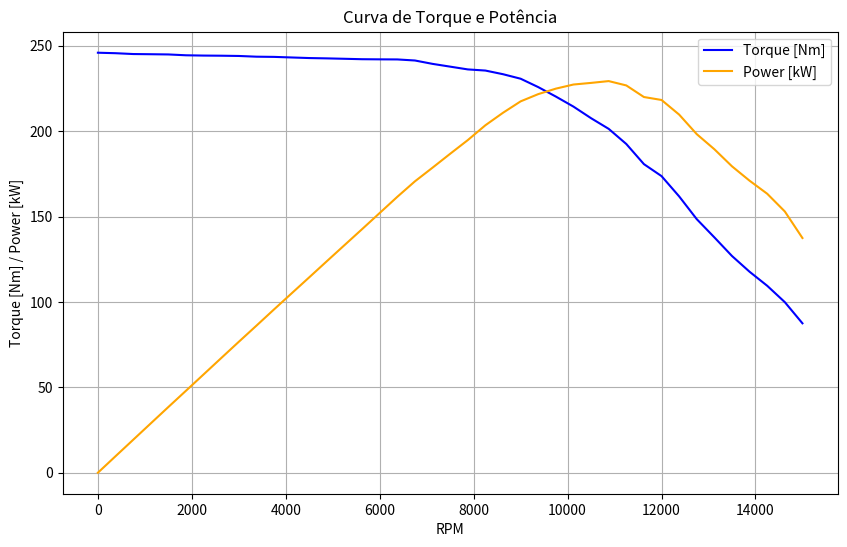
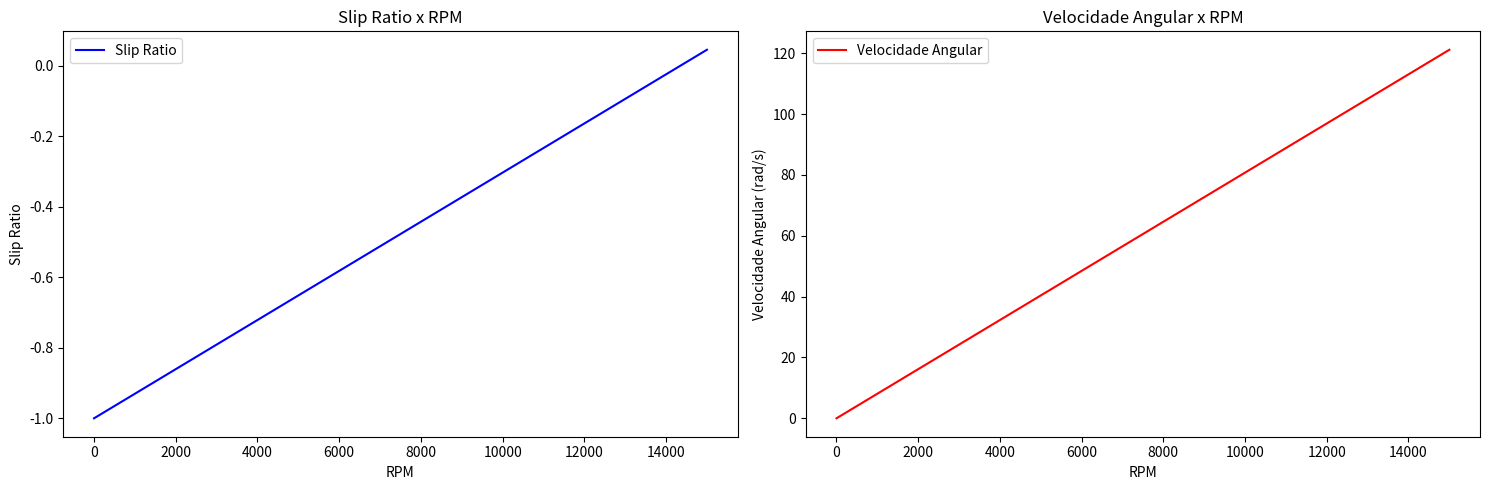
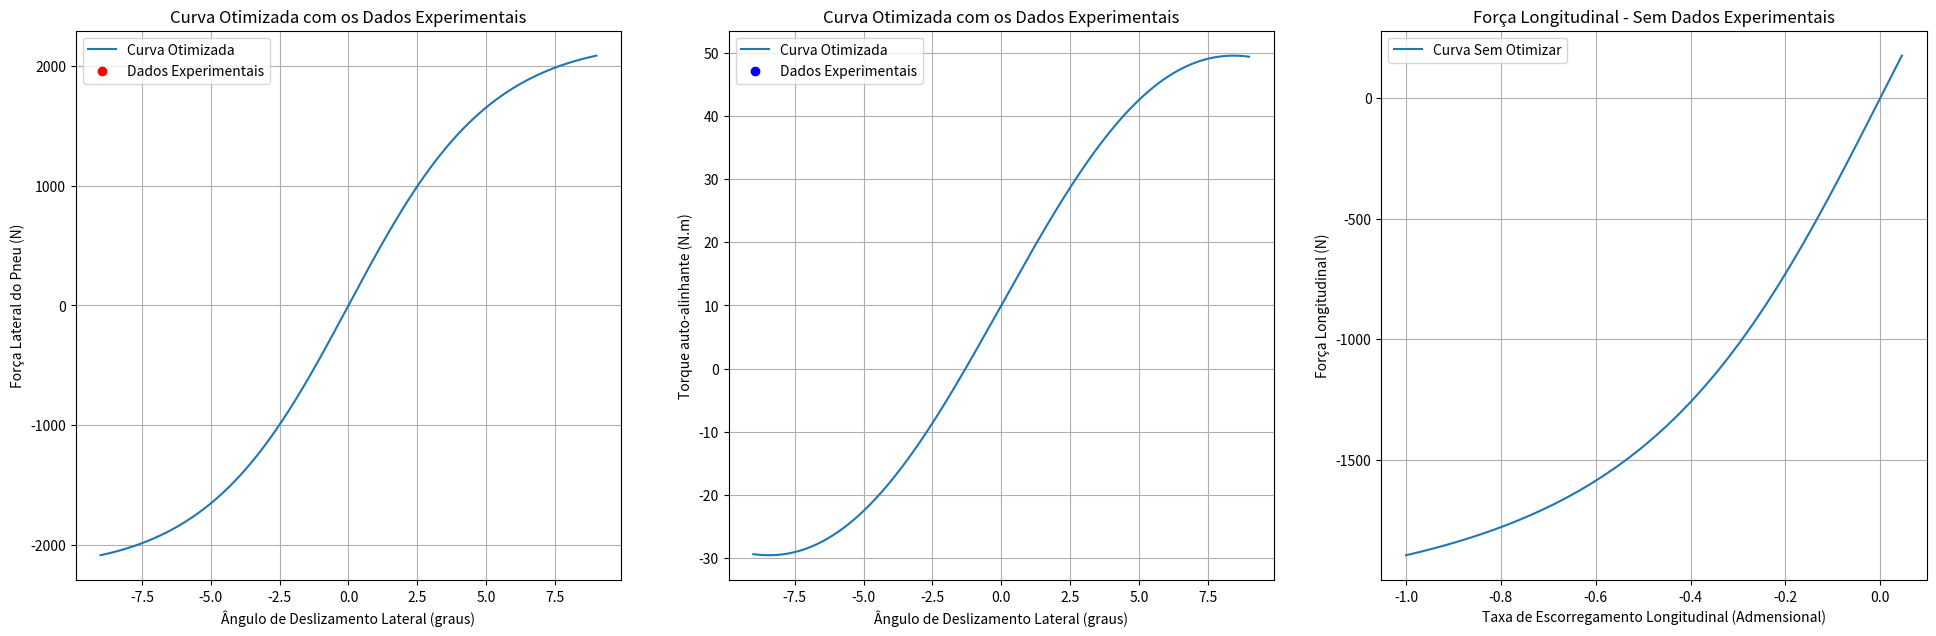
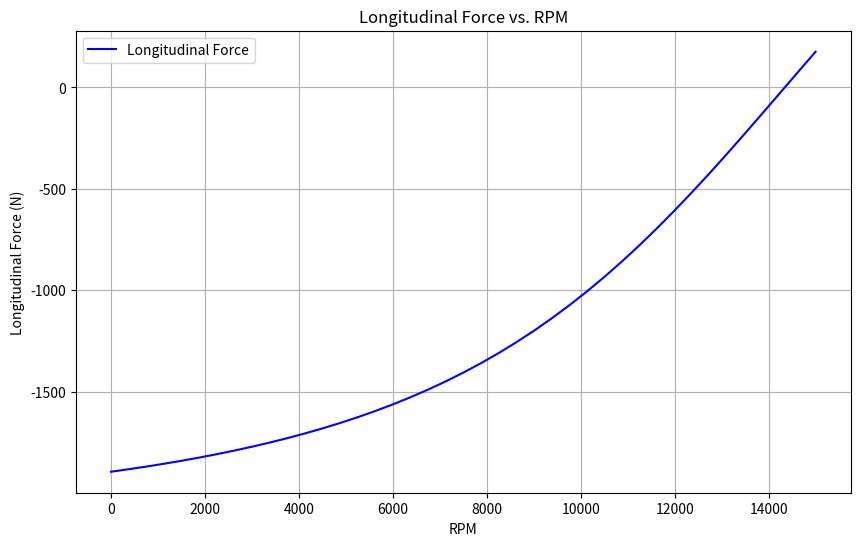

Reproduce these figures in Python, in order.
import math
import matplotlib.pyplot as plt
from scipy.optimize import minimize
import numpy as np

####################


class Drivetrain:
    
    #Construtores com as variáveis mais recorrentes como entrada do código
    def __init__(self, cgx, cgy, massa, entre_eixos, coeficiente_atrito, raio_pneu, aceleracao_ideal, reducao_primaria, reducao_unica):
        self.cgx = cgx
        self.cgy = cgy
        self. massa = massa
        self.entre_eixos =entre_eixos
        self.coeficiente_atrito = coeficiente_atrito
        self.raio_pneu = raio_pneu
        self.aceleracao_ideal = aceleracao_ideal
        self.reducao_primaria = reducao_primaria
        self. reducao_unica = reducao_unica
        self.cp = 1
        self.objective_function = 0
        
    # Valores experimentais para a curva de torque e potência
    matriz_dados = [
        {"rpm": 0, "potencia": 0.0, "torque": 245.89},
        {"rpm": 375, "potencia": 9.645583738270778, "torque": 245.61},
        {"rpm": 750, "potencia": 19.252680965147455, "torque": 245.12},
        {"rpm": 1125, "potencia": 28.866061704088473, "torque": 245.01},
        {"rpm": 1500, "potencia": 38.46766085790885, "torque": 244.88},
        {"rpm": 1875, "potencia": 47.988359793900806, "torque": 244.39},
        {"rpm": 2250, "potencia": 57.54597436327078, "torque": 244.22},
        {"rpm": 2625, "potencia": 67.11497779825737, "torque": 244.14},
        {"rpm": 3000, "potencia": 76.65570542895443, "torque": 243.99},
        {"rpm": 3375, "potencia": 86.08922063505362, "torque": 243.57},
        {"rpm": 3750, "potencia": 95.60756325402146, "torque": 243.45},
        {"rpm": 4125, "potencia": 105.02144248491958, "torque": 243.11},
        {"rpm": 4500, "potencia": 114.40861678954424, "torque": 242.77},
        {"rpm": 4875, "potencia": 123.84566647117964, "torque": 242.58},
        {"rpm": 5250, "potencia": 133.2403024463807, "torque": 242.34},
        {"rpm": 5625, "potencia": 142.61019709282843, "torque": 242.09},
        {"rpm": 6000, "potencia": 152.06727546916892, "torque": 242.01},
        {"rpm": 6375, "potencia": 161.53809902815016, "torque": 241.96},
        {"rpm": 6750, "potencia": 170.60206518096516, "torque": 241.34},
        {"rpm": 7125, "potencia": 178.6025469168901, "torque": 239.36},
        {"rpm": 7500, "potencia": 186.73026977211796, "torque": 237.74},
        {"rpm": 7875, "potencia": 194.7307515080429, "torque": 236.12},
        {"rpm": 8250, "potencia": 203.42477588806972, "torque": 235.45},
        {"rpm": 8625, "potencia": 210.73839121146113, "torque": 233.31},
        {"rpm": 9000, "potencia": 217.41265918230565, "torque": 230.67},
        {"rpm": 9375, "potencia": 221.6508880697051, "torque": 225.76},
        {"rpm": 9750, "potencia": 224.86019185656838, "torque": 220.22},
        {"rpm": 10125, "potencia": 227.2738459282842, "torque": 214.34},
        {"rpm": 10500, "potencia": 228.22501256702415, "torque": 207.55},
        {"rpm": 10875, "potencia": 229.2806425938338, "torque": 201.32},
        {"rpm": 11250, "potencia": 226.73660564678286, "torque": 192.45},
        {"rpm": 11625, "potencia": 219.9531616538204, "torque": 180.67},
        {"rpm": 12000, "potencia": 218.2263739946381, "torque": 173.65},
        {"rpm": 12375, "potencia": 209.6627324899464, "torque": 161.78},
        {"rpm": 12750, "potencia": 198.2173152647453, "torque": 148.45},
        {"rpm": 13125, "potencia": 189.38112642426276, "torque": 137.78},
        {"rpm": 13500, "potencia": 179.38170241286863, "torque": 126.88},
        {"rpm": 13875, "potencia": 170.95276369805632, "torque": 117.65},
        {"rpm": 14250, "potencia": 163.32104557640753, "torque": 109.44},
        {"rpm": 14625, "potencia": 152.94618171916892, "torque": 99.86},
        {"rpm": 15000, "potencia": 137.40470006702415, "torque": 87.47}
    ]

    def CalculateOutputs(self):
        peso = self.massa * 9.81
        reacao_traseira = (peso * (self.cgx * 0.001)) / (self.entre_eixos * 0.001)
        reacao_dianteira = self.massa * 9.81 - reacao_traseira
        forca_trativa = (reacao_traseira * self.coeficiente_atrito) / (1 - ((self.cgy * 0.001) * self.coeficiente_atrito) / (self.entre_eixos * 0.001))
        transferencia_longitudinal = (forca_trativa * self.cgy * 0.001) / (self.entre_eixos * 0.001)
        carga_traseira = reacao_traseira + transferencia_longitudinal
        pico_torque_traseiro = carga_traseira * self.raio_pneu * 0.001 * self.coeficiente_atrito
        carga_pneu = carga_traseira / 2
        torque_pneu = forca_trativa * self.raio_pneu * 0.001
        reducao_final = self.reducao_primaria * self.reducao_unica
        torque_necessario_motor = pico_torque_traseiro / (self.reducao_unica * self.reducao_primaria * self.cp)
        aceleracao_primaria_real = (forca_trativa / self.massa) / 9.81
        aceleracao_primaria_ideal = self.aceleracao_ideal * 9.81
        aceleraco_real_final = aceleracao_primaria_real * 9.81
        forca_trativa_ideal = self.massa * aceleracao_primaria_ideal
        torque_pneu_ideal = forca_trativa_ideal * self.raio_pneu * 0.001
        torque_motor_ideal = torque_pneu_ideal / (self.reducao_unica * self.reducao_primaria * self.cp)
        transferencia_carga_ideal = (forca_trativa_ideal * self.cgy) / self.entre_eixos
        transferencia_carga_real = (forca_trativa * self.cgy) / self.entre_eixos
        carga_traseira_ideal = reacao_traseira + transferencia_carga_ideal
        return peso, reacao_traseira, reacao_dianteira, forca_trativa, transferencia_longitudinal, carga_traseira, pico_torque_traseiro, carga_pneu, torque_pneu, reducao_final, torque_necessario_motor, aceleracao_primaria_real, aceleracao_primaria_ideal, aceleraco_real_final, forca_trativa_ideal, torque_pneu_ideal, torque_motor_ideal, transferencia_carga_ideal, transferencia_carga_real, carga_traseira_ideal

    def show_results(self):
        peso, reacao_traseira, reacao_dianteira, forca_trativa, transferencia_longitudinal, carga_traseira, pico_torque_traseiro, carga_pneu, torque_pneu, reducao_final, torque_necessario_motor, aceleracao_primaria_real, aceleracao_primaria_ideal, aceleraco_real_final, forca_trativa_ideal, torque_pneu_ideal, torque_motor_ideal, transferencia_carga_ideal, transferencia_carga_real, carga_traseira_ideal = Drivetrain.CalculateOutputs(self)
        rpm_values, torque_values, power_values = Drivetrain.CurveTorquePower()
        
        # Print dos resultados obtidos
        print(f'''Resultados:
            peso: {peso}N
            Reação no eixo traseiro: {reacao_traseira}N
            Reação no eixo dianteiro: {reacao_dianteira}N
            Força trativa: {forca_trativa}N
            Transferência de carga longitudinal: {transferencia_longitudinal}N
            Carga no eixo traseiro: {carga_traseira}N
            Pico de torque no eixo traseiro: {pico_torque_traseiro}Nm
            Carga no pneu: {carga_pneu}N
            Torque no pneu: {torque_pneu}Nm
            Redução final: {reducao_final}
            Torque necessário no motor: {torque_necessario_motor}Nm
            Aceleração primária real (g): {aceleracao_primaria_real}
            Aceleração final ideal: {aceleracao_primaria_ideal}m/s²
            Aceleração final real: {aceleraco_real_final}m/s²
            Força trativa ideal: {forca_trativa_ideal}N
            Torque no pneu ideal: {torque_pneu_ideal}Nm
            Torque no motor ideal: {torque_motor_ideal}Nm
            Transferência de carga ideal: {transferencia_carga_ideal}N
            Transferência de carga real: {transferencia_carga_real}N
            Carga total no eixo traseiro ideal: {carga_traseira_ideal}N\n
            ''')
        
        print("\nMatriz de RPM, Torque e Potência:")
        print("RPM\t\tTorque (Nm)\tPotência (kW)")
        
        for data in Drivetrain.matriz_dados:
            rpm = data["rpm"]
            torque = data["torque"]
            potencia = data["potencia"]
            print("{:.2f}\t\t{:.2f}\t\t{:.2f}".format(rpm, torque, potencia))

        # Plotando o gráfico
        plt.figure(figsize=(10, 6))
        plt.plot(rpm_values, torque_values, label='Torque [Nm]', color='blue')
        plt.plot(rpm_values, power_values, label='Power [kW]', color='orange')
        plt.title("Curva de Torque e Potência")
        plt.xlabel('RPM')
        plt.ylabel('Torque [Nm] / Power [kW]')
        plt.legend()
        plt.grid(True)
        plt.show()

    # Definindo a função objetivo para otimização de cp
    def objective_function(cp, self): #Por conta da funcão de otimização, o self é passado como segundo argumento
        
        self.cp = cp
        
        # Calcula os outputs
        outputs = Drivetrain.CalculateOutputs(self)
        torque_necessario_motor = outputs[10]  # Torque necessário no motor
        target_torque_necessario_motor = 80.0  # Alvo para o torque necessário no motor
        
        # Calcular o desempenho do carro com o cp atual
        performance = Drivetrain.CarPerformance(self)
        
        # Extrair a velocidade linear máxima e a menor força final
        max_velocidade_linear = max([p['velocidade_linear'] for p in performance])
        min_forca_final = min([p['forca_final'] for p in performance])
        
        # Penalidades para as novas condições
        penalty = 0
        if max_velocidade_linear < 100:
            penalty += (100 - max_velocidade_linear) ** 2
        if min_forca_final <= 0:
            penalty += abs(min_forca_final) * 1000
        
        
        
        # A função objetivo será a diferença absoluta entre torque_necessario_motor e o valor alvo com penalidade
        return abs(torque_necessario_motor - target_torque_necessario_motor) + penalty

    # Função que realiza a otimização do parâmetro cp
    def optimize_cp(self):
        
        initial_guess = 1.5  # Chute inicial para cp
        result = minimize(Drivetrain.objective_function, initial_guess, args = (self), method='BFGS')
        
        self.cp = result.x[0]
        self.objective_function = result.fun
        
    # Função de desempenho do carro
    def CarPerformance(self):
        peso = self.massa * 9.81
        rendimento_transmissao = 0.9
        transmissao_motor_roda = 0.9
        coeficiente_arrasto = 0.54
        densidade_ar = 1.162
        area_frontal = 1.06
        basic_f = 0.015
        speed_f = 0.012

        parametros = []

        for dado in Drivetrain.matriz_dados:
            # Cálculo da força trativa (N)
            forca_trativa = ((dado["torque"] * self.reducao_primaria * self.reducao_unica * self.cp) / (self.raio_pneu * 0.001)) * rendimento_transmissao
           
            # Cálculo da velocidade angular (rad/s)
            velocidade_angular = (dado["rpm"] * 2 * math.pi) / (60 * self.reducao_primaria * self.reducao_unica * self.cp)
            
            # Cálculo da velocidade linear (km/h)
            velocidade_linear = ((velocidade_angular * (self.raio_pneu * 0.001)) * transmissao_motor_roda) * 3.6

            # Cálculo da força de arrasto (N)
            fa = (densidade_ar * velocidade_linear ** 2 * coeficiente_arrasto * area_frontal) / 2

            # Cálculo da resistência de rolamento (N)
            rr = (basic_f + (3.24 * speed_f * ((velocidade_linear / 100 * 0.44704) ** 2.5))) * peso

            # Cálculo da força final (N)
            forca_final = forca_trativa - fa - rr

            # Armazenar os parâmetros calculados em um dicionário
            parametro = {"forca_trativa": forca_trativa,"va": velocidade_angular,"velocidade_linear": velocidade_linear,"fa": fa,"rr": rr,"forca_final": forca_final}

            parametros.append(parametro)

        # Retornar os parâmetros calculados
        return parametros 
    
    def print_car_performance(self):
        performance = Drivetrain.CarPerformance(self)
        print("Força Trativa [N]\tVelocidade Angular [rad/s]\tVelocidade Linear [km/h]")
        
        for param in performance:
            print(f"{param['forca_trativa']}\t{param['va']}\t{param['velocidade_linear']}")
        
        print("\nForça de Arrasto [N]\tResistência de Rolamento [N]\tForça Final [N]")
        for param in performance:
            print(f"{param['fa']}\t{param['rr']}\t{param['forca_final']}")

    def HalfShaftsSizing(self, fsi=1.25, tet=786, tec=471.6, dif=1):
        # Obtendo o maior torque do motor a partir dos dados experimentais 
        torque_max_motor = max(data["torque"] for data in Drivetrain.matriz_dados)
        
        # Calculando o torque máximo nos semieixos
        torque_max_semieixo = torque_max_motor * self.reducao_primaria * self.reducao_unica * self.cp * dif
        
        # Calculando o torque máximo de projeto
        torque_max_projeto = torque_max_semieixo * fsi
        
        # Calculando o diâmetro dos semieixos (mm)
        diametro_semieixo = (((2 * torque_max_projeto) / (math.pi * tec * 10 ** 6)) ** (1 / 3)) * 2000
        
        # Calculando o fator de segurança obtido
        fator_seguranca_obtido = (math.pi * (((diametro_semieixo / 1000) / 2) ** 3) * tec * (10 ** 6)) / (2 * torque_max_semieixo)
        
        # Calculando o fator de segurança para 1 polegada
        fs1p = (math.pi * ((0.0254 / 2) ** 3) * tec * (10 ** 6)) / (2 * torque_max_semieixo)
        
        # Print dos resultados obtidos
        print("Dimensionamento dos Semieixos:")
        print("Torque máximo do motor:", torque_max_motor, "Nm")
        print("Torque máximo nos semieixos:", torque_max_semieixo, "Nm")
        print("Torque máximo de projeto:", torque_max_projeto, "Nm")
        print("Diâmetro dos semieixos:", diametro_semieixo, "mm")
        print("Fator de segurança ideal:", fsi)
        print("Fator de segurança obtido:", fator_seguranca_obtido)
        print("Fator de segurança para 1 polegada:", fs1p)
        
        return torque_max_motor, torque_max_semieixo, torque_max_projeto, diametro_semieixo, fator_seguranca_obtido, fs1p

    def CurveTorquePower():
        matriz_dados = Drivetrain.matriz_dados
        rpm_values = [data["rpm"] for data in matriz_dados]
        torque_values = [data["torque"] for data in matriz_dados]
        power_values = [data["potencia"] for data in matriz_dados]
        return rpm_values, torque_values, power_values

    #Método de classe para gerar modelos com valor da relação coroa-pinhão já calculados
    @classmethod
    def generate_model(cls, cgx, cgy, massa, entre_eixos, coeficiente_atrito, raio_pneu, aceleracao_ideal, reducao_primaria, reducao_unica):
        model = cls(cgx, cgy, massa, entre_eixos, coeficiente_atrito, raio_pneu, aceleracao_ideal, reducao_primaria, reducao_unica)
        model.optimize_cp()
        return model
    
    def __str__(self):
        return f'Relação Coroa-Pinhão: {self.cp}\nFunção Objetivo: {self.objective_function}'

class Dynamics:
    
    def __init__(self, spring_type=None, spring_k=None, spring_F=None, spring_non_lin_coef=None,
                 tire_Fz=None, tire_Sa=None, tire_Ls=None, tire_friction_coef=None, damper_type=None, 
                 damper_V=None, damper_F_viscous=None, damper_K_friction=None, damper_F_static=None):
        # Modelo de mola
        self.spring_type = spring_type  # Hooke, Softening
        self.spring_k = spring_k  # rigidez da mola [N/m]
        self.spring_F = spring_F  # força que a mola recebe [N]
        self.spring_non_lin_coef = spring_non_lin_coef  # coeficiente de ganho não-linear
        # Modelo de pneu
        self.tire_Fz = tire_Fz  # carga vertical no pneu [N]
        self.tire_Sa = tire_Sa  # slip angle do pneu [rad]
        self.tire_Ls = tire_Ls  # longitudinal slip do pneu [Admensional]
        self.tire_type = 'Default'
        self.tire_friction_coef = tire_friction_coef # coeficiente de fricção entre o pneu e a pista
        # Modelo de amortecedor
        self.damper_type = damper_type # Coulumb, Integrated, Stribeck
        self.damper_V = damper_V # velocidade relativa amortecedor [m/s]
        self.damper_F_viscous = damper_F_viscous # força viscosa do fluído [N]
        self.damper_F_static = damper_F_static # coeficiente de fricção estática de coulumb [N]
        self.damper_K_friction = damper_K_friction # rigidez de fricção [N/m]

    def Tire(self, params):
        E, Cy, Cx, Cz, c1, c2 = params
        Cs = c1 * np.sin(2 * np.arctan(self.tire_Fz / c2))
        D = self.tire_friction_coef * self.tire_Fz
        Bz = Cs / (Cz * D)
        Bx = Cs / (Cx * D)
        By = Cs / (Cy * D)
        tire_lateral_force = D * np.sin(Cy * np.arctan(By * self.tire_Sa - E * (By * self.tire_Sa - np.arctan(By * self.tire_Sa))))
        tire_longitudinal_force = D * np.sin(Cx * np.arctan(9 * Bx * self.tire_Ls - E * (Bx * self.tire_Ls - np.arctan(Bx * self.tire_Ls))))
        tire_auto_align_moment = D * np.sin(Cz * np.arctan(Bz * self.tire_Sa - E * (Bz * self.tire_Sa - np.arctan(Bz * self.tire_Sa))))


        return tire_lateral_force, (10 + (tire_auto_align_moment/55)), tire_longitudinal_force
    
    @staticmethod
    #criação de uma função para o slip ratio dentro da classe Dynamics
    def slip_ratio(velocidade_angular, velocidade_linear, raio_pneu):
        slip_ratio = []
        for i in range(len(velocidade_angular)):
            if velocidade_linear != 0:
                value = (velocidade_angular[i] * raio_pneu /velocidade_linear) - 1
                
                slip_ratio.append(value)
        return slip_ratio
    
    @staticmethod
    def show_slip_ratio(rpm_values, slip_ratio, velocidade_angular):
        
        print("Valores do Slip Ratio: ")
        for dado in slip_ratio:
            print(dado)
            
        plt.figure(figsize=(15, 5))
        
        plt.subplot(1, 2, 1)
        plt.plot(rpm_values, slip_ratio, label = 'Slip Ratio', color = 'blue')
        plt.xlabel('RPM')
        plt.ylabel('Slip Ratio')
        plt.title('Slip Ratio x RPM') 
        plt.legend()
        
        plt.subplot(1, 2, 2)
        plt.plot(rpm_values, velocidade_angular, label = 'Velocidade Angular', color = 'red')
        plt.xlabel('RPM')
        plt.ylabel('Velocidade Angular (rad/s)')
        plt.title('Velocidade Angular x RPM')
        plt.legend()
     
        plt.tight_layout()
        plt.show()
        
    def plot_graph(self, tire_lateral_forces, tire_auto_align_moment, tire_longitudinal_forces, tire_lateral_experimental=None, tire_auto_align_experimental=None, angles=None, ratio=None):
        
        # Definindo um tamanho para a figura
        plt.figure(figsize=(20, 7))

        # Plotagem força lateral
        plt.subplot(1, 3, 1)
        plt.plot(self.tire_Sa, tire_lateral_forces, label='Curva Otimizada')
        plt.scatter(angles, tire_lateral_experimental, color='red', label='Dados Experimentais')
        plt.xlabel('Ângulo de Deslizamento Lateral (graus)')
        plt.ylabel('Força Lateral do Pneu (N)')
        plt.title('Curva Otimizada com os Dados Experimentais')
        plt.legend()
        plt.grid(True)

        # Plotagem torque auto-alinhante
        plt.subplot(1, 3, 2)
        plt.plot(self.tire_Sa, tire_auto_align_moment, label='Curva Otimizada')
        plt.scatter(angles, tire_auto_align_experimental, color='blue', label='Dados Experimentais')
        plt.xlabel('Ângulo de Deslizamento Lateral (graus)')
        plt.ylabel('Torque auto-alinhante (N.m)')
        plt.title('Curva Otimizada com os Dados Experimentais')
        plt.legend()
        plt.grid(True)

        # Plotagem força longitudinal
        plt.subplot(1, 3, 3)
        plt.plot(self.tire_Ls, tire_longitudinal_forces, label='Curva Sem Otimizar')
        plt.xlabel('Taxa de Escorregamento Longitudinal (Admensional)')
        plt.ylabel('Força Longitudinal (N)')
        plt.title('Força Longitudinal - Sem Dados Experimentais')
        plt.legend()
        plt.grid(True)

        plt.tight_layout(pad=3.0)  # Aumentando a distância entre os subplots
        plt.show()
        
    @staticmethod
    def show_longitudinal_rpm(rpm_values, tire_longitudinal_force):
        plt.figure(figsize=(10, 6))
        plt.plot(rpm_values, tire_longitudinal_force, label='Longitudinal Force', color='blue')
        plt.xlabel('RPM')
        plt.ylabel('Longitudinal Force (N)')
        plt.title('Longitudinal Force vs. RPM')
        plt.legend()
        plt.grid(True)
        plt.show()

      

#######Instanciando a classe Transmission#######

transmission_model = Drivetrain.generate_model(
        cgx = 853,  # mm
        cgy = 294,  # mm
        massa = 347,  # kg
        entre_eixos = 1567,  # mm
        coeficiente_atrito = 0.9 , # coeficiente de atrito
        raio_pneu = 259,  # mm
        aceleracao_ideal = 1.2,  # g
        reducao_primaria = 2.12,  # redução primária
        reducao_unica = 2.76)

#print(transmission_model)
transmission_model.show_results()
transmission_model.print_car_performance()
transmission_model.HalfShaftsSizing()

####### Cálculo de Slip Ratio ############

#Recebendo os dados da performance do carro. Aqui que se encontra dados da velocidade angular
performance_veiculo = transmission_model.CarPerformance()

#Filtrando a velocidade angular
velocidade_angular = [dado["va"] for dado in performance_veiculo]

#Atrinuindo um valor para o raio do pneu(em m)
raio_pneu = 0.259

#Chama a função de slip ratio e salva seus valores numa lista utilizando uma velocidade arbitrária e fixa para o veículo
slip_ratio = Dynamics.slip_ratio(velocidade_angular, 30, raio_pneu)

rpm = [dado["rpm"] for dado in Drivetrain.matriz_dados]
#Plotagem do gráfico de slip ratio e velcidade angular X RPM
Dynamics.show_slip_ratio(rpm, slip_ratio, velocidade_angular)

#Transformando num arranjo para permitir a realização de contas dentro do código de Tire
slip_ratio_array = np.array(slip_ratio)

#Iniciando valores para instanciar Dynamics:
slip_angles = np.linspace(-9, 9, 1000)

# Instanciando a classe Dynamics
dynamics_instance = Dynamics(tire_Fz=1500, tire_Sa=slip_angles, tire_Ls=slip_ratio_array, tire_friction_coef=1.45)

# Parâmetros de Pacejka 
result = [(0.3336564873588197), (1.6271741344929977), (1), (4.3961693695846655), (931.4055775279057), (366.4936818126405)]

#Recebendo valores de força lateral, momento auto alinhante e força lateral
tire_lateral_forces, tire_auto_align_moment, tire_longitudinal_forces = dynamics_instance.Tire(result)

#Plotagem dos gráficos
dynamics_instance.plot_graph(tire_lateral_forces, tire_auto_align_moment, tire_longitudinal_forces)

#Plotagem Força Longitudinal x RPM
dynamics_instance.show_longitudinal_rpm(rpm, tire_longitudinal_forces)
